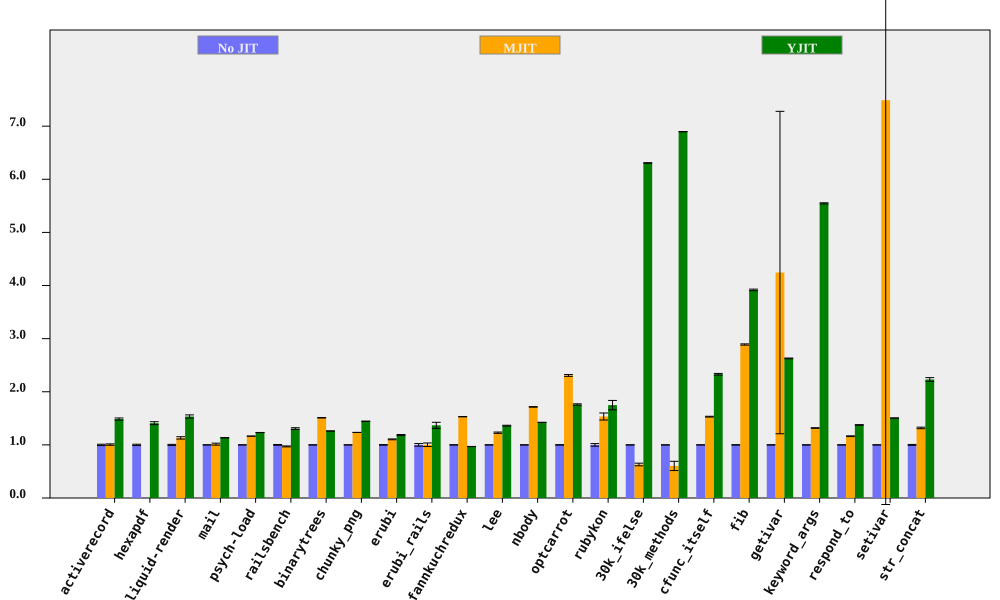

The data file committed next to this chart (first rows):
bench, No JIT (ms), No JIT RSD, MJIT (ms), MJIT RSD, YJIT (ms), YJIT RSD, MJIT spd, MJIT spd RSD, YJIT spd, YJIT spd RSD, % in YJIT
activerecord, 153.8, 1.249, 153, 0.3445, 103.5, 0.5531, 1.006, 1.296, 1.486, 1.366, 85.55
hexapdf, 3234, 1.255, , , 2295, 1.463, , , 1.409, 1.927, 83.02
liquid-render, 194.6, 0.9727, 171.9, 1.705, 126.9, 1.756, 1.132, 1.963, 1.534, 2.008, 85.7
mail, 181.8, 0.08604, 179.3, 1.806, 160.3, 0.1869, 1.014, 1.808, 1.134, 0.2058, 99.36
psych-load, 2450, 0.03267, 2104, 0.03832, 1988, 0.09507, 1.165, 0.05036, 1.233, 0.1005, 88.45
railsbench, 2754, 0.7571, 2835, 0.5364, 2108, 1.024, 0.9713, 0.9279, 1.307, 1.273, 86.31
binarytrees, 462.5, 0.05704, 306.1, 0.3286, 366.6, 0.03624, 1.511, 0.3335, 1.262, 0.06758, 84.27
chunky_png, 980.5, 0.04561, 794.2, 0.04001, 678.6, 0.05253, 1.235, 0.06068, 1.445, 0.06957, 99.95
erubi, 444.9, 0.5357, 403, 0.4852, 375.6, 0.6791, 1.104, 0.7228, 1.185, 0.865, 100
erubi_rails, 27.33, 2.462, 27.27, 2.246, 19.97, 3.341, 1.002, 3.333, 1.369, 4.15, 86.35
fannkuchredux, 8157, 0.1402, 5328, 0.1629, 8417, 0.0859, 1.531, 0.2149, 0.9691, 0.1644, 0.01728
lee, 1243, 0.1098, 1011, 0.9957, 913.1, 0.5986, 1.229, 1.002, 1.361, 0.6086, 99.97
nbody, 124.7, 0.06659, 72.73, 0.2896, 87.63, 0.108, 1.715, 0.2971, 1.424, 0.1269, 100
optcarrot, 6104, 0.4257, 2645, 0.6328, 3469, 0.6294, 2.308, 0.7627, 1.76, 0.7599, 96.16
rubykon, 13371, 2.423, 8714, 3.565, 7647, 4.424, 1.534, 4.31, 1.749, 5.044, 99.83
30k_ifelse, 2252, 0.009138, 3569, 3.926, 357.1, 0.08365, 0.631, 3.926, 6.307, 0.08415, 100
30k_methods, 6122, 0.008291, 10141, 14.42, 887.8, 0.01499, 0.6037, 14.42, 6.896, 0.01713, 100
cfunc_itself, 104.8, 0.1365, 68.44, 0.4566, 44.99, 0.6652, 1.531, 0.4765, 2.329, 0.679, 100
fib, 249.1, 0.3533, 86.22, 0.2135, 63.6, 0.1357, 2.89, 0.4128, 3.918, 0.3785, 100
getivar, 111.8, 0.2653, 26.34, 71.5, 42.54, 0.06968, 4.244, 71.5, 2.628, 0.2743, 99.2
keyword_args, 292.9, 0.06917, 222.3, 0.4377, 52.81, 0.1871, 1.318, 0.4431, 5.547, 0.1995, 100
respond_to, 269.3, 0.1139, 231.5, 0.6005, 195.9, 0.4523, 1.163, 0.6112, 1.375, 0.4665, 100
setivar, 80.98, 0.08779, 10.81, 101.6, 53.81, 0.1927, 7.489, 101.6, 1.505, 0.2118, 99.55
str_concat, 117.3, 0.8258, 88.91, 0.7112, 52.57, 1.328, 1.319, 1.09, 2.231, 1.564, 99.97
